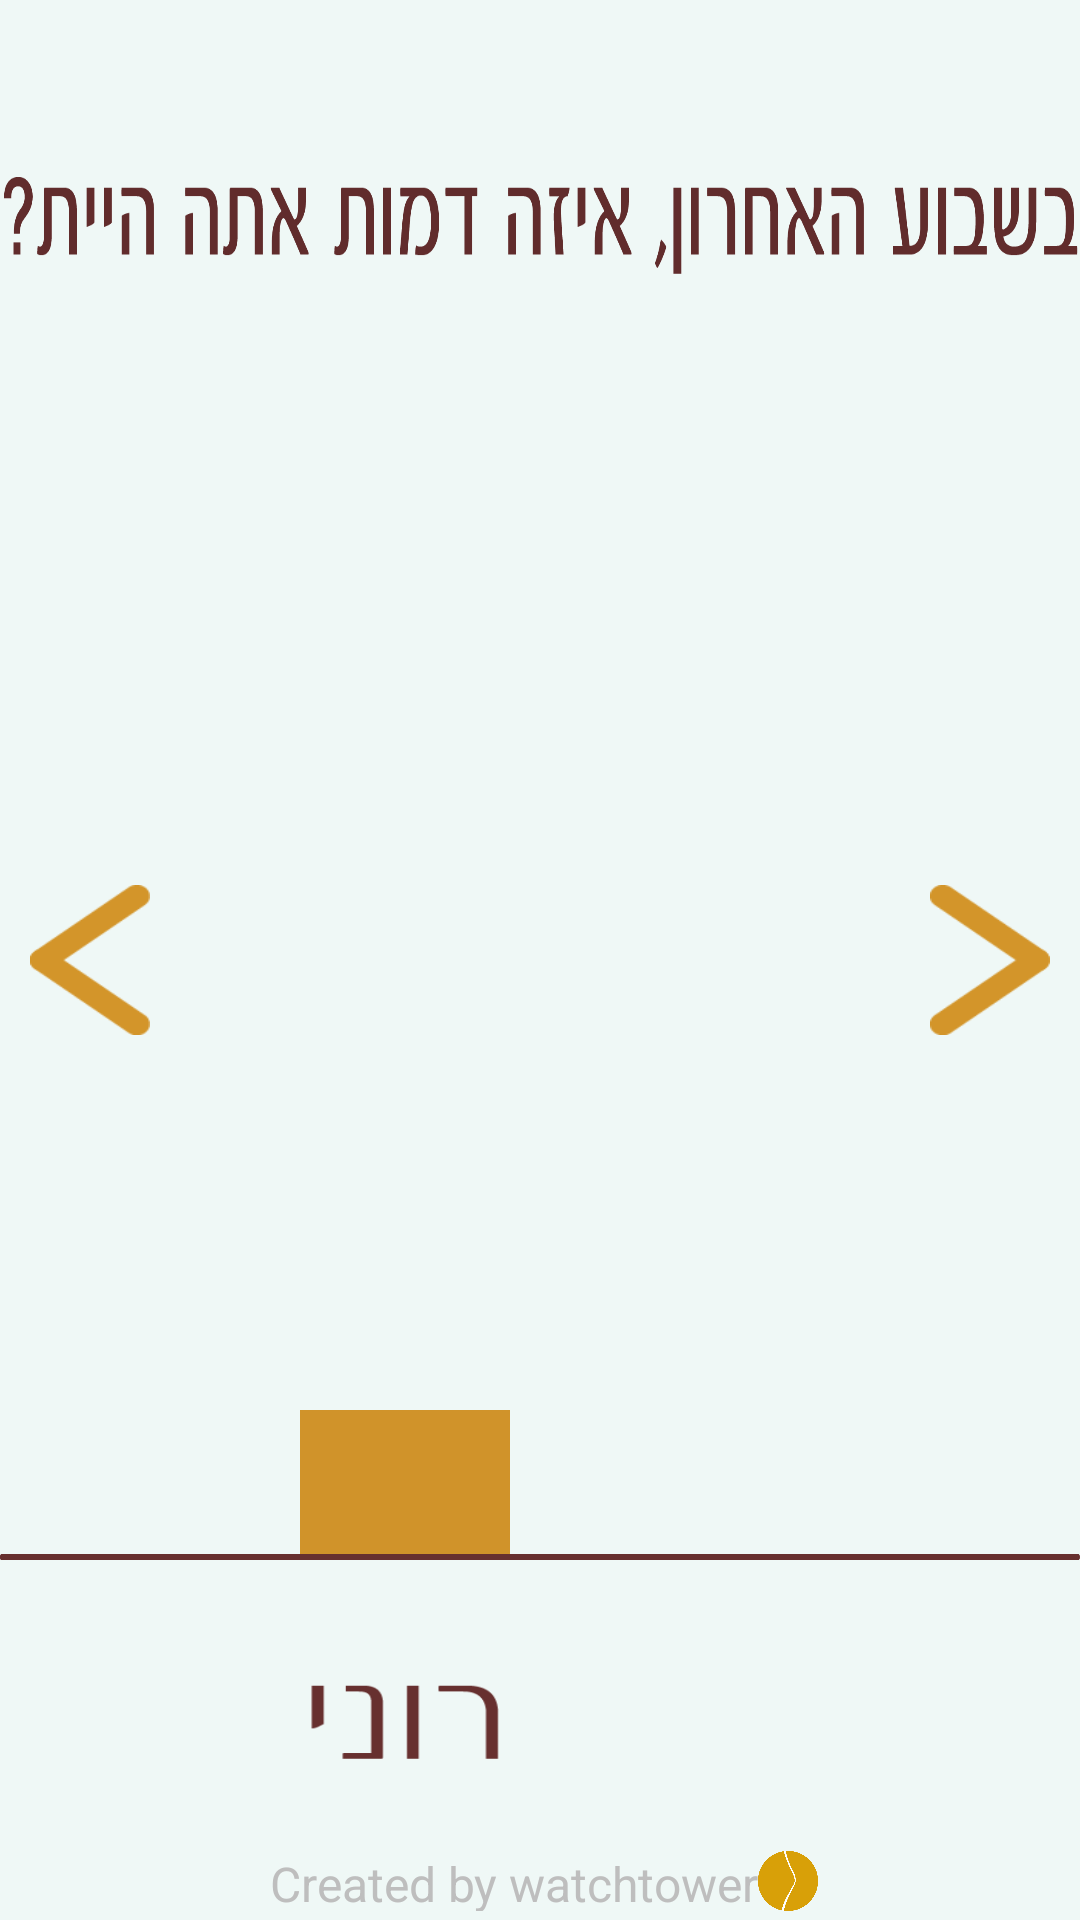

Here is an Android app screen rendered from its layout file. Give the layout XML and the strings, colors and styles it references.
<!-- AndroidManifest.xml: application theme android:Theme.Holo.NoActionBar.Fullscreen -->
<!-- res/layout/activity_graph_three.xml -->
<?xml version="1.0" encoding="utf-8"?>
<RelativeLayout
    xmlns:android="http://schemas.android.com/apk/res/android"
    xmlns:app="http://schemas.android.com/apk/res-auto"
    xmlns:tools="http://schemas.android.com/tools"
    android:layout_width="match_parent"
    android:layout_height="match_parent"
    tools:context="watchtower.stain.GraphThree"
    android:id="@+id/graph3layout"
    android:background="@color/background">


    <ImageView
        android:id="@+id/titleGraph3"
        android:layout_width="700dp"
        android:layout_height="50dp"
        android:background="@drawable/t3"
        android:layout_alignParentTop="true"
        android:layout_centerHorizontal="true"
        android:layout_marginTop="50dp"/>


    
    <LinearLayout
        android:id="@+id/graphLayout3"
        android:layout_width="wrap_content"
        android:layout_height="400dp"
        android:orientation="horizontal"
        android:layout_centerHorizontal="true"
        android:layout_centerVertical="true">

        <ImageView
            android:id="@+id/roniBar3"
            android:layout_width="70dp"
            android:layout_height="50dp"
            android:layout_gravity="center|bottom"
            android:background="@color/bars"
            android:layout_above="@+id/roniTextG3"
            android:layout_centerHorizontal="true"
            android:layout_marginLeft="100dp"
            android:layout_marginRight="100dp"/>

        <ImageView
            android:id="@+id/tomBar3"
            android:layout_width="70dp"
            android:layout_height="50dp"
            android:background="@color/bars"
            android:layout_gravity="center|bottom"
            android:layout_above="@+id/tomTextG3"
            android:layout_centerHorizontal="true"
            android:layout_marginLeft="100dp"
            android:layout_marginRight="100dp"/>

        <ImageView
            android:id="@+id/seanBar3"
            android:layout_width="70dp"
            android:layout_height="50dp"
            android:background="@color/bars"
            android:layout_gravity="center|bottom"
            android:layout_above="@+id/seanTextG3"
            android:layout_centerHorizontal="true"
            android:layout_marginLeft="100dp"
            android:layout_marginRight="100dp"/>
    </LinearLayout>

    
    <ImageView
        android:id="@+id/underline3"
        android:layout_width="800dp"
        android:layout_height="2dp"
        android:background="@drawable/underline"
        android:layout_alignBottom="@+id/graphLayout3"
        android:layout_centerHorizontal="true" />

    
    <LinearLayout
        android:layout_width="wrap_content"
        android:layout_height="wrap_content"
        android:layout_alignTop="@+id/underline3"
        android:layout_centerHorizontal="true"
        android:orientation="horizontal"
        android:layout_marginBottom="30dp">

        <ImageView
            android:id="@+id/roniTextG3"
            android:layout_width="70dp"
            android:layout_height="55dp"
            android:layout_gravity="center"
            android:background="@drawable/r1"
            android:layout_alignParentBottom="true"
            android:layout_centerHorizontal="true"
            android:layout_marginLeft="100dp"
            android:layout_marginRight="100dp"
            android:layout_marginTop="20dp"
            />

        <ImageView
            android:id="@+id/tomTextG3"
            android:layout_width="70dp"
            android:layout_height="55dp"
            android:layout_gravity="center"
            android:background="@drawable/t11"
            android:layout_alignParentBottom="true"
            android:layout_centerHorizontal="true"
            android:layout_marginTop="20dp"
            android:layout_marginLeft="100dp"
            android:layout_marginRight="100dp"/>

        <ImageView
            android:id="@+id/seanTextG3"
            android:layout_width="70dp"
            android:layout_height="55dp"
            android:background="@drawable/s1"
            android:layout_gravity="center"
            android:layout_alignParentBottom="true"
            android:layout_centerHorizontal="true"
            android:layout_marginTop="20dp"
            android:layout_marginLeft="100dp"
            android:layout_marginRight="100dp"></ImageView>

    </LinearLayout>

    
    <LinearLayout
        android:layout_width="wrap_content"
        android:layout_height="wrap_content"
        android:layout_centerHorizontal="true"
        android:orientation="horizontal"
        android:layout_alignParentBottom="true"
        android:layout_marginBottom="3dp"
        >

        <TextView
            android:id="@+id/textView"
            android:layout_width="wrap_content"
            android:layout_height="20dp"
            android:textSize="16dp"
            android:gravity="center_vertical"
            android:text="@string/credits"
            android:layout_marginLeft="3dp"
            />

        <ImageView
            android:layout_width="20dp"
            android:layout_height="20dp"
            android:background="@mipmap/watchtower"
            android:layout_gravity="center_vertical"
            ></ImageView>
    </LinearLayout>


    
    <RelativeLayout
        android:layout_width="60dp"
        android:layout_height="match_parent"
        android:clickable="true"
        android:onClick="nextQuestion"
        android:layout_alignParentLeft="true"
        >

        <ImageButton
            android:id="@+id/nextQuestion3"
            android:layout_width="40dp"
            android:layout_height="50dp"
            android:onClick="nextQuestion"
            android:layout_centerInParent="true"
            android:background="@drawable/back"/>

    </RelativeLayout>

    <RelativeLayout
        android:layout_width="60dp"
        android:layout_height="match_parent"
        android:clickable="true"
        android:onClick="backQuestion3"
        android:layout_alignParentRight="true"
        >
        <ImageButton
            android:id="@+id/backQuestionFoo"
            android:layout_width="40dp"
            android:layout_height="50dp"
            android:onClick="backQuestion3"
            android:background="@drawable/next"
            android:layout_centerInParent="true"/>

    </RelativeLayout>
</RelativeLayout>
<!-- resources referenced by this layout -->
<resources>
  <color name="background">#eff8f6</color>
  <color name="bars">#d0932a</color>
  <!-- drawable back: png bitmap (drawable, 1398 bytes) -->
  <!-- drawable next: png bitmap (drawable, 1368 bytes) -->
  <!-- drawable r1: png bitmap (drawable, 1102 bytes) -->
  <!-- drawable s1: png bitmap (drawable, 1456 bytes) -->
  <!-- drawable t11: png bitmap (drawable, 1790 bytes) -->
  <!-- drawable t3: png bitmap (drawable, 13592 bytes) -->
  <!-- drawable underline: png bitmap (drawable, 350 bytes) -->
  <!-- mipmap watchtower: png bitmap (mipmap-xhdpi, 8302 bytes) -->
  <string name="credits"> Created by watchtower </string>
</resources>
